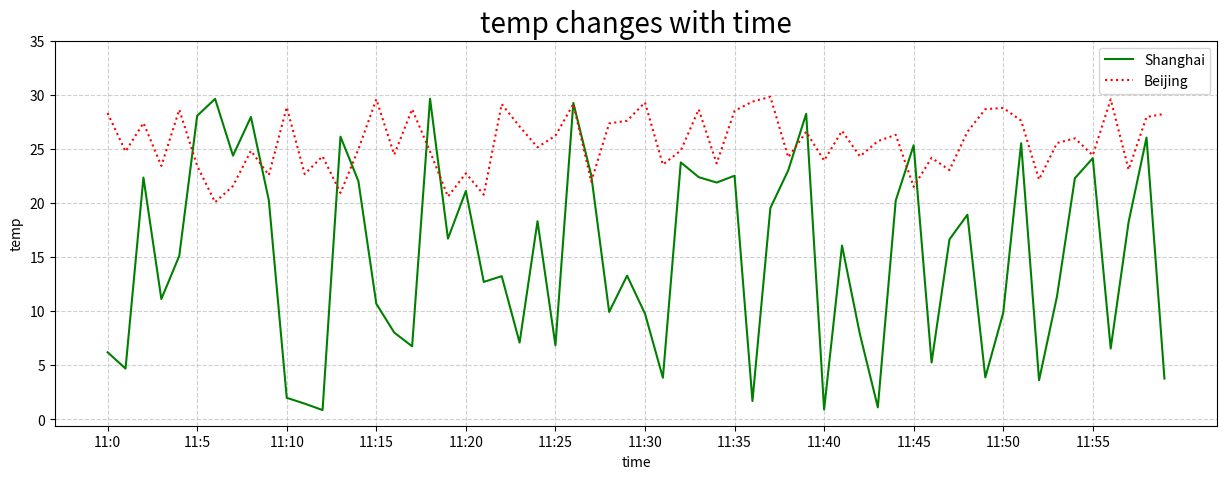

Generate this figure with matplotlib:
import matplotlib.pyplot as plt
import random
# 准备数据
x = range(60)
y_shanghai = [random.uniform(0,30) for i in x]
y_beijing = [random.uniform(20,30) for i in x]

# 创建画布
plt.figure(figsize=(15,5),dpi=100)

# 绘制曲线
plt.plot(x,y_shanghai,color='g',label="Shanghai")
plt.plot(x,y_beijing,color='r',linestyle=':',label="Beijing")

# 显示图例,最好的位置
plt.legend(loc="best")

# 构造 x 轴刻度标签
x_ticks_lable = ["11:{}".format(i) for i in x]
# 构造 y 轴刻度
y_ticks = range(40)

# 修改 x,y 轴坐标的刻度显示

plt.xticks(x[::5],x_ticks_lable[::5])
plt.yticks(y_ticks[::5])

# 增加网格
plt.grid(True,linestyle='--',alpha=0.6)

# 添加描述信息
plt.xlabel("time")
plt.ylabel("temp")

# 添加标题
plt.title("temp changes with time",fontsize=20)


# 图片保存 一定要保存到 show()之前,因为 show()完资源就释放了
plt.savefig("time.png")
# 展示图像
plt.show()
